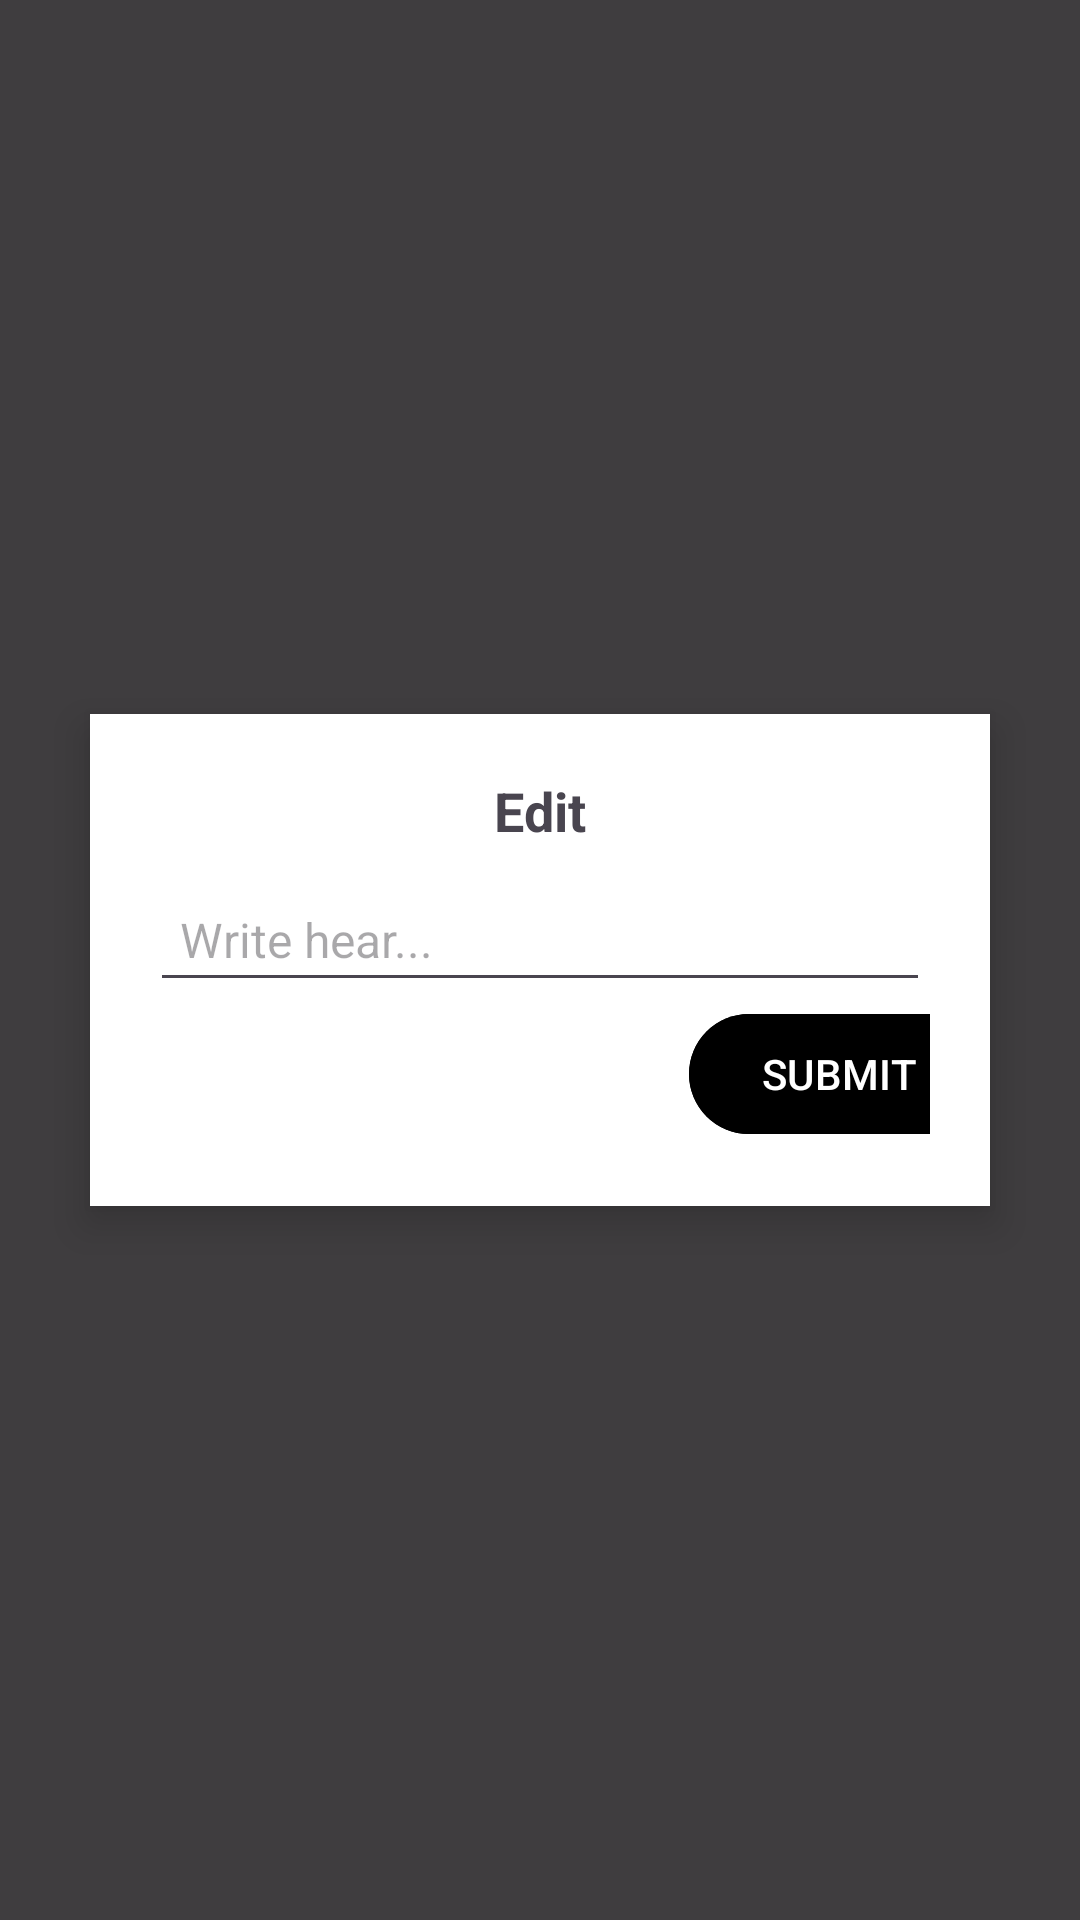

Reconstruct the res/layout file that produces this screen, plus the resources it refers to.
<!-- AndroidManifest.xml: application theme Theme.EShopper -->
<!-- res/layout/dialog_edit_profile.xml -->
<?xml version="1.0" encoding="utf-8"?>
<RelativeLayout xmlns:android="http://schemas.android.com/apk/res/android"
    android:layout_width="match_parent"
    android:layout_height="match_parent"
    android:background="@color/transparent_black"
    android:gravity="center">

    
    <View
        android:layout_width="match_parent"
        android:layout_height="match_parent"
        android:background="@color/transparent_black" />

    
    <LinearLayout
        android:layout_width="300dp"
        android:layout_height="wrap_content"
        android:background="@android:color/white"
        android:elevation="8dp"
        android:orientation="vertical"
        android:padding="20dp"
        android:layout_centerInParent="true">

        
        <TextView
            android:id="@+id/dialogTitle"
            android:layout_width="wrap_content"
            android:layout_height="wrap_content"
            android:text="Edit"
            android:textSize="18sp"
            android:textStyle="bold"
            android:layout_gravity="center_horizontal" />

        
        <EditText
            android:id="@+id/editField"
            android:layout_width="match_parent"
            android:layout_height="wrap_content"
            android:hint="Write hear..."
            android:padding="10dp"
            android:textSize="16sp"
            android:layout_marginTop="10dp" />

        
        <com.google.android.material.button.MaterialButton
            android:id="@+id/submitButton"
            android:layout_width="wrap_content"
            android:layout_height="wrap_content"
            android:text="SUBMIT"
            android:layout_marginTop="0dp"
            android:backgroundTint="@color/quantum_purple500"
            android:textColor="@android:color/white"
            android:layout_alignParentEnd="true"
            android:layout_marginEnd="-20dp"
            android:layout_gravity="end" />
    </LinearLayout>
</RelativeLayout>
<!-- resources referenced by this layout -->
<resources>
  <color name="transparent_black">#80000000</color>
  <style name="Theme.EShopper" parent="Base.Theme.EShopper" />
  <style name="Base.Theme.EShopper" parent="Theme.Material3.DayNight.NoActionBar">
          
          
      </style>
</resources>
